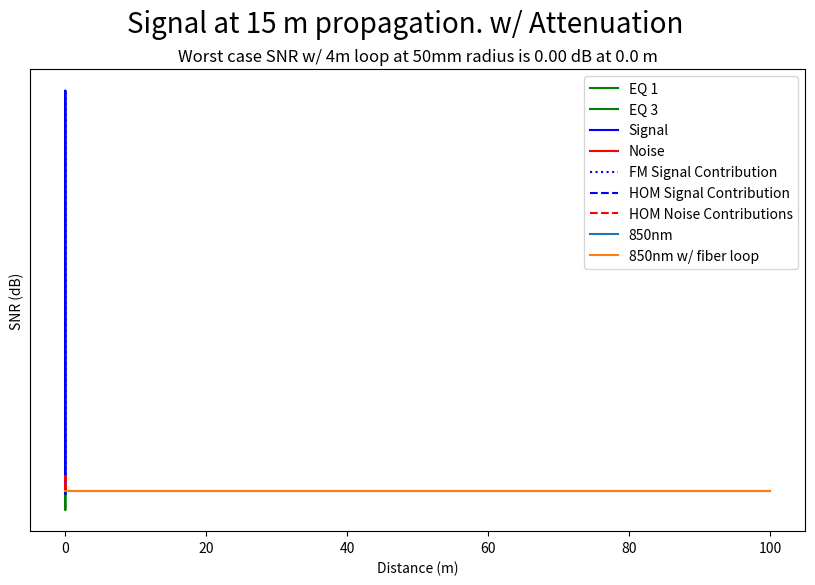

The script that saved this image:
import numpy as np
from matplotlib import pyplot as plt
import scipy


def power_to_db(power: float, reference_power: float = 1) -> float:
    return 10 * np.log10(power / reference_power)


def db_to_power(db: float, reference_power: float = 1) -> float:
    return 10 ** ((db) / 10) * reference_power


def dispersion_SNR(fm_power: float,
                   hom_power: float,
                   fm_attenuation: float,
                   hom_attenuation: float,
                   dispersion: float,
                   distance: float,
                   clock_rate=16e9,
                   pulse_width=62.5e-12 / 3,
                   num_pulses_analysis=10,
                   fiber_loop_distance: float = 1,
                   fiber_loop_fm_attenuation: float = 0,
                   fiber_loop_hom_attenuation: float = 0,
                   plot_pulses=False,
                   plot_signal=False):
    num_points = 10001

    time = np.linspace(-0.5e-9, 0.5e-9, 10001)
    dt = time[0] - time[1]
    UI = 1 / clock_rate
    UI_int = int(UI / dt)

    mid_point = int(num_points / 2)
    mid_time = time[mid_point]

    peak_fm_power_dB = fm_power + distance * fm_attenuation + fiber_loop_distance * fiber_loop_fm_attenuation
    peak_fm_power = db_to_power(peak_fm_power_dB)
    fm_pulse = peak_fm_power * scipy.stats.norm.pdf(time, 0, pulse_width)

    hom_pulses = []
    for pulse_number in range(num_pulses_analysis):
        hom_delay = dispersion * (distance + fiber_loop_distance) + (1 / clock_rate) * pulse_number
        peak_hom_power_dB = hom_power + distance * hom_attenuation + fiber_loop_distance * fiber_loop_hom_attenuation
        peak_hom_power = db_to_power(peak_hom_power_dB)
        hom_pulse = peak_hom_power * scipy.stats.norm.pdf(time, hom_delay, pulse_width)
        hom_pulses.append(hom_pulse)

    signal = fm_pulse + hom_pulses[0]

    eq_tap_1 = np.roll(signal, -UI_int) * -signal[mid_point - UI_int] / signal[mid_point]
    eq_tap_2 = signal
    eq_tap_3 = np.roll(signal, UI_int) * -signal[mid_point + UI_int] / signal[mid_point]

    signal = eq_tap_1 + eq_tap_2 + eq_tap_3

    noise = np.zeros_like(hom_pulses[0])
    for hom_pulse in hom_pulses[1:]:
        noise += hom_pulse

    SNR = signal[mid_point] / noise[mid_point]
    SNR_dB = power_to_db(SNR)

    if plot_pulses:
        plt.plot(time, fm_pulse)
        for hom_pulse in hom_pulses:
            plt.plot(time, hom_pulse)

        plt.yticks([])
        plt.show()

    if plot_signal:
        plt.figure(figsize=(10, 6))

        plt.plot(time, eq_tap_1, color='green', linestyle='solid', label='EQ 1')
        plt.plot(time, eq_tap_3, color='green', linestyle='solid', label='EQ 3')

        plt.plot(time, signal, color='blue', linestyle='solid', label='Signal')
        plt.plot(time, noise, color='red', linestyle='solid', label='Noise')

        plt.plot(time, fm_pulse, color='blue', linestyle='dotted', label='FM Signal Contribution')
        plt.plot(time, hom_pulses[0], color='blue', linestyle='dashed', label='HOM Signal Contribution')

        for i, hom_pulse in enumerate(hom_pulses[1:]):
            if i == 0:
                plt.plot(time, hom_pulse, color='red', linestyle='dashed', label='HOM Noise Contributions')
            else:
                plt.plot(time, hom_pulse, color='red', linestyle='dashed')

        plt.suptitle(f"Signal at {distance} m propagation. w/ Attenuation", fontsize=20)
        plt.title(f"16GHz signal. 1/e2 Pulse width ~ 20.8ps", fontsize=10)
        plt.legend()

        plt.xlabel("Time (s)")
        plt.ylabel("Power (a.u.)")

        # plt.xticks([])
        plt.yticks([])

        plt.show()

    return SNR_dB


if __name__ == '__main__':
    # s/m
    dispersion_850 = -3.97646e-9 / 1000
    dispersion_850_2 = -4.47632e-9 / 1000

    # dB/m
    attenuation_850 = -0.267
    attenuation_850_2 = -0.8104

    fm_power_850 = -0.4994730537
    hom_power_850 = -10.85289436

    fm_power_850_2 = -0.4994730537
    hom_power_850_2 = -10.85289436

    distances = np.linspace(0, 100, 1001)
    SNRs_850 = np.zeros_like(distances)
    SNRs_850_2 = np.zeros_like(distances)

    dispersion_SNR(fm_power=fm_power_850,
                   hom_power=hom_power_850,
                   fm_attenuation=0,
                   hom_attenuation=attenuation_850,
                   dispersion=dispersion_850,
                   distance=15,
                   plot_pulses=False,
                   plot_signal=True)

    for i, distance in enumerate(distances):
        break
        SNR_850 = dispersion_SNR(fm_power=fm_power_850,
                                 hom_power=hom_power_850,
                                 fm_attenuation=0,
                                 hom_attenuation=attenuation_850,
                                 dispersion=dispersion_850,
                                 distance=distance,
                                 plot_pulses=False,
                                 plot_signal=False)

        SNRs_850[i] = SNR_850

        SNR_850_2 = dispersion_SNR(fm_power=fm_power_850,
                                   hom_power=hom_power_850,
                                   fm_attenuation=0,
                                   hom_attenuation=attenuation_850,
                                   dispersion=dispersion_850,
                                   distance=distance,
                                   fiber_loop_distance=4,
                                   fiber_loop_fm_attenuation=-.002,
                                   fiber_loop_hom_attenuation=-0.55,
                                   plot_pulses=False,
                                   plot_signal=False)

        SNRs_850_2[i] = SNR_850_2

    d_worst = distances[np.argmin(SNRs_850_2)]
    SNR_worst = np.min(SNRs_850_2)
    print(SNR_worst)
    print(SNRs_850[np.argmin(SNRs_850) + 50])

    plt.plot(distances, SNRs_850, label='850nm')
    plt.plot(distances, SNRs_850_2, label='850nm w/ fiber loop')
    plt.title(f"Worst case SNR w/ 4m loop at 50mm radius is {SNR_worst:.2f} dB at {d_worst:.1f} m")
    plt.xlabel("Distance (m)")
    plt.ylabel("SNR (dB)")
    plt.legend()
    # plt.show()
